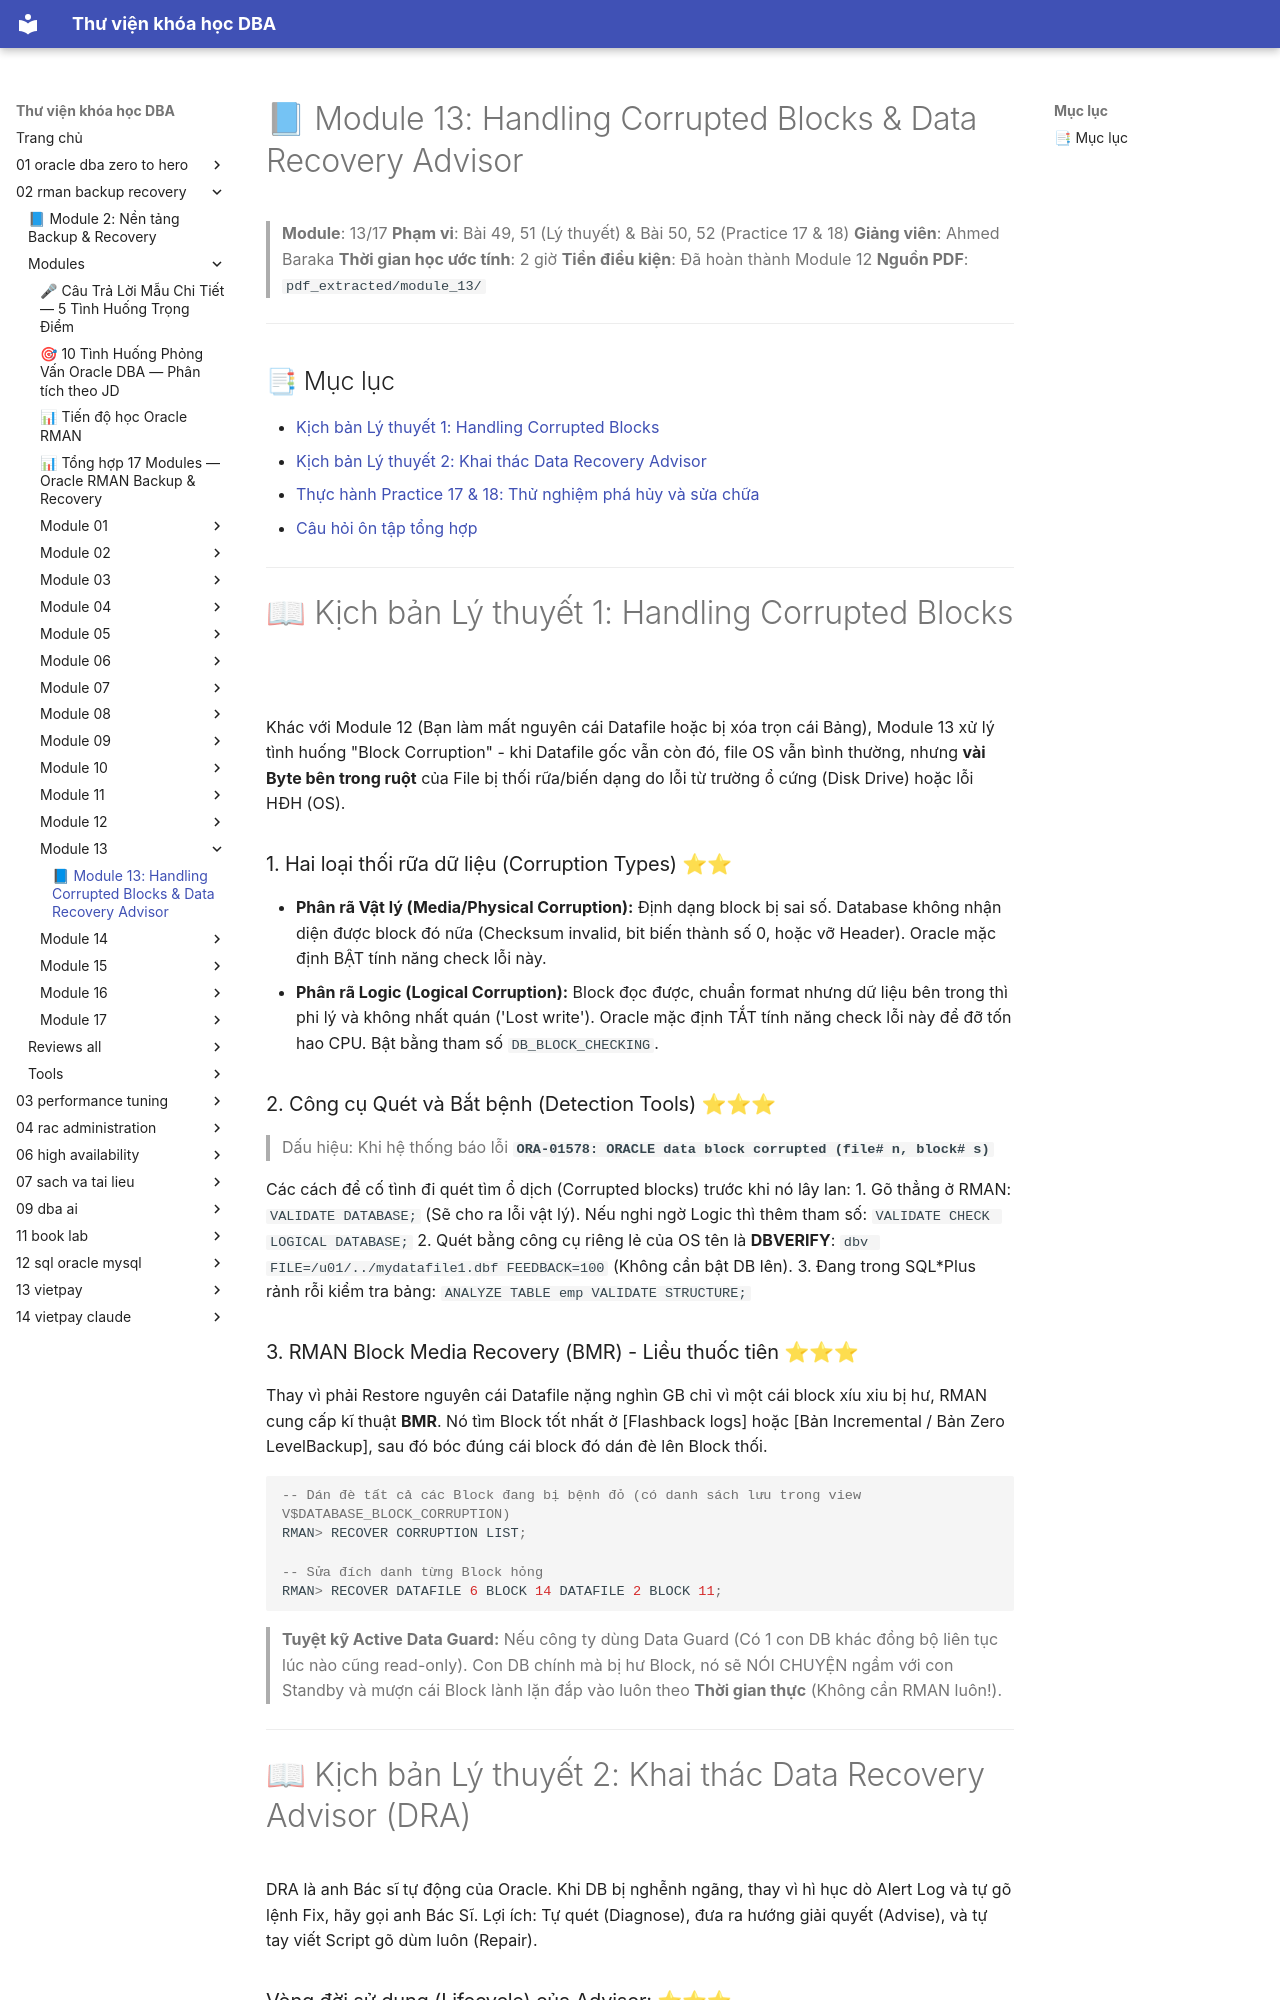

repository: quochuyag/MkDocs_local · page: 02-rman-backup-recovery/modules/module-13/module-13-guide/index.html · generator: mkdocs

---
title: '📘 Module 13: Handling Corrupted Blocks & Data Recovery Advisor'
course: 02-rman-backup-recovery
source: Oracle-Database-Backup-and-Recovery-using-RMAN/modules/module_13/module_13_guide.md
---

# 📘 Module 13: Handling Corrupted Blocks & Data Recovery Advisor 

> **Module**: 13/17
> **Phạm vi**: Bài 49, 51 (Lý thuyết) & Bài 50, 52 (Practice 17 & 18)
> **Giảng viên**: Ahmed Baraka
> **Thời gian học ước tính**: 2 giờ
> **Tiền điều kiện**: Đã hoàn thành Module 12
> **Nguồn PDF**: `pdf_extracted/module_13/`

---

## 📑 Mục lục

- [Kịch bản Lý thuyết 1: Handling Corrupted Blocks](#-kịch-bản-lý-thuyết-1-handling-corrupted-blocks)
- [Kịch bản Lý thuyết 2: Khai thác Data Recovery Advisor](#-kịch-bản-lý-thuyết-2-khai-thác-data-recovery-advisor)
- [Thực hành Practice 17 & 18: Thử nghiệm phá hủy và sửa chữa](#-thực-hành-practice-17--18-thử-nghiệm-phá-hủy-và-sửa-chữa)
- [Câu hỏi ôn tập tổng hợp](#-câu-hỏi-ôn-tập-tổng-hợp)

---

# 📖 Kịch bản Lý thuyết 1: Handling Corrupted Blocks

Khác với Module 12 (Bạn làm mất nguyên cái Datafile hoặc bị xóa trọn cái Bảng), Module 13 xử lý tình huống "Block Corruption" - khi Datafile gốc vẫn còn đó, file OS vẫn bình thường, nhưng **vài Byte bên trong ruột** của File bị thối rữa/biến dạng do lỗi từ trường ổ cứng (Disk Drive) hoặc lỗi HĐH (OS).

### 1. Hai loại thối rữa dữ liệu (Corruption Types) ⭐⭐

- **Phân rã Vật lý (Media/Physical Corruption):** Định dạng block bị sai số. Database không nhận diện được block đó nữa (Checksum invalid, bit biến thành số 0, hoặc vỡ Header). Oracle mặc định BẬT tính năng check lỗi này.
- **Phân rã Logic (Logical Corruption):** Block đọc được, chuẩn format nhưng dữ liệu bên trong thì phi lý và không nhất quán ('Lost write'). Oracle mặc định TẮT tính năng check lỗi này để đỡ tốn hao CPU. Bật bằng tham số `DB_BLOCK_CHECKING`.

### 2. Công cụ Quét và Bắt bệnh (Detection Tools) ⭐⭐⭐

> Dấu hiệu: Khi hệ thống báo lỗi **`ORA-01578: ORACLE data block corrupted (file# n, block# s)`**

Các cách để cố tình đi quét tìm ổ dịch (Corrupted blocks) trước khi nó lây lan:
1. Gõ thẳng ở RMAN: `VALIDATE DATABASE;` (Sẽ cho ra lỗi vật lý). Nếu nghi ngờ Logic thì thêm tham số: `VALIDATE CHECK LOGICAL DATABASE;`
2. Quét bằng công cụ riêng lẻ của OS tên là **DBVERIFY**: 
   `dbv FILE=/u01/../mydatafile1.dbf FEEDBACK=100` (Không cần bật DB lên).
3. Đang trong SQL*Plus rảnh rỗi kiểm tra bảng: 
   `ANALYZE TABLE emp VALIDATE STRUCTURE;`

### 3. RMAN Block Media Recovery (BMR) - Liều thuốc tiên ⭐⭐⭐
Thay vì phải Restore nguyên cái Datafile nặng nghìn GB chỉ vì một cái block xíu xiu bị hư, RMAN cung cấp kĩ thuật **BMR**.
Nó tìm Block tốt nhất ở [Flashback logs] hoặc [Bản Incremental / Bản Zero LevelBackup], sau đó bóc đúng cái block đó dán đè lên Block thối.

```sql
-- Dán đè tất cả các Block đang bị bệnh đỏ (có danh sách lưu trong view V$DATABASE_BLOCK_CORRUPTION)
RMAN> RECOVER CORRUPTION LIST;

-- Sửa đích danh từng Block hỏng 
RMAN> RECOVER DATAFILE 6 BLOCK 14 DATAFILE 2 BLOCK 11;
```

> **Tuyệt kỹ Active Data Guard:** Nếu công ty dùng Data Guard (Có 1 con DB khác đồng bộ liên tục lúc nào cũng read-only). Con DB chính mà bị hư Block, nó sẽ NÓI CHUYỆN ngầm với con Standby và mượn cái Block lành lặn đắp vào luôn theo **Thời gian thực** (Không cần RMAN luôn!).

---
